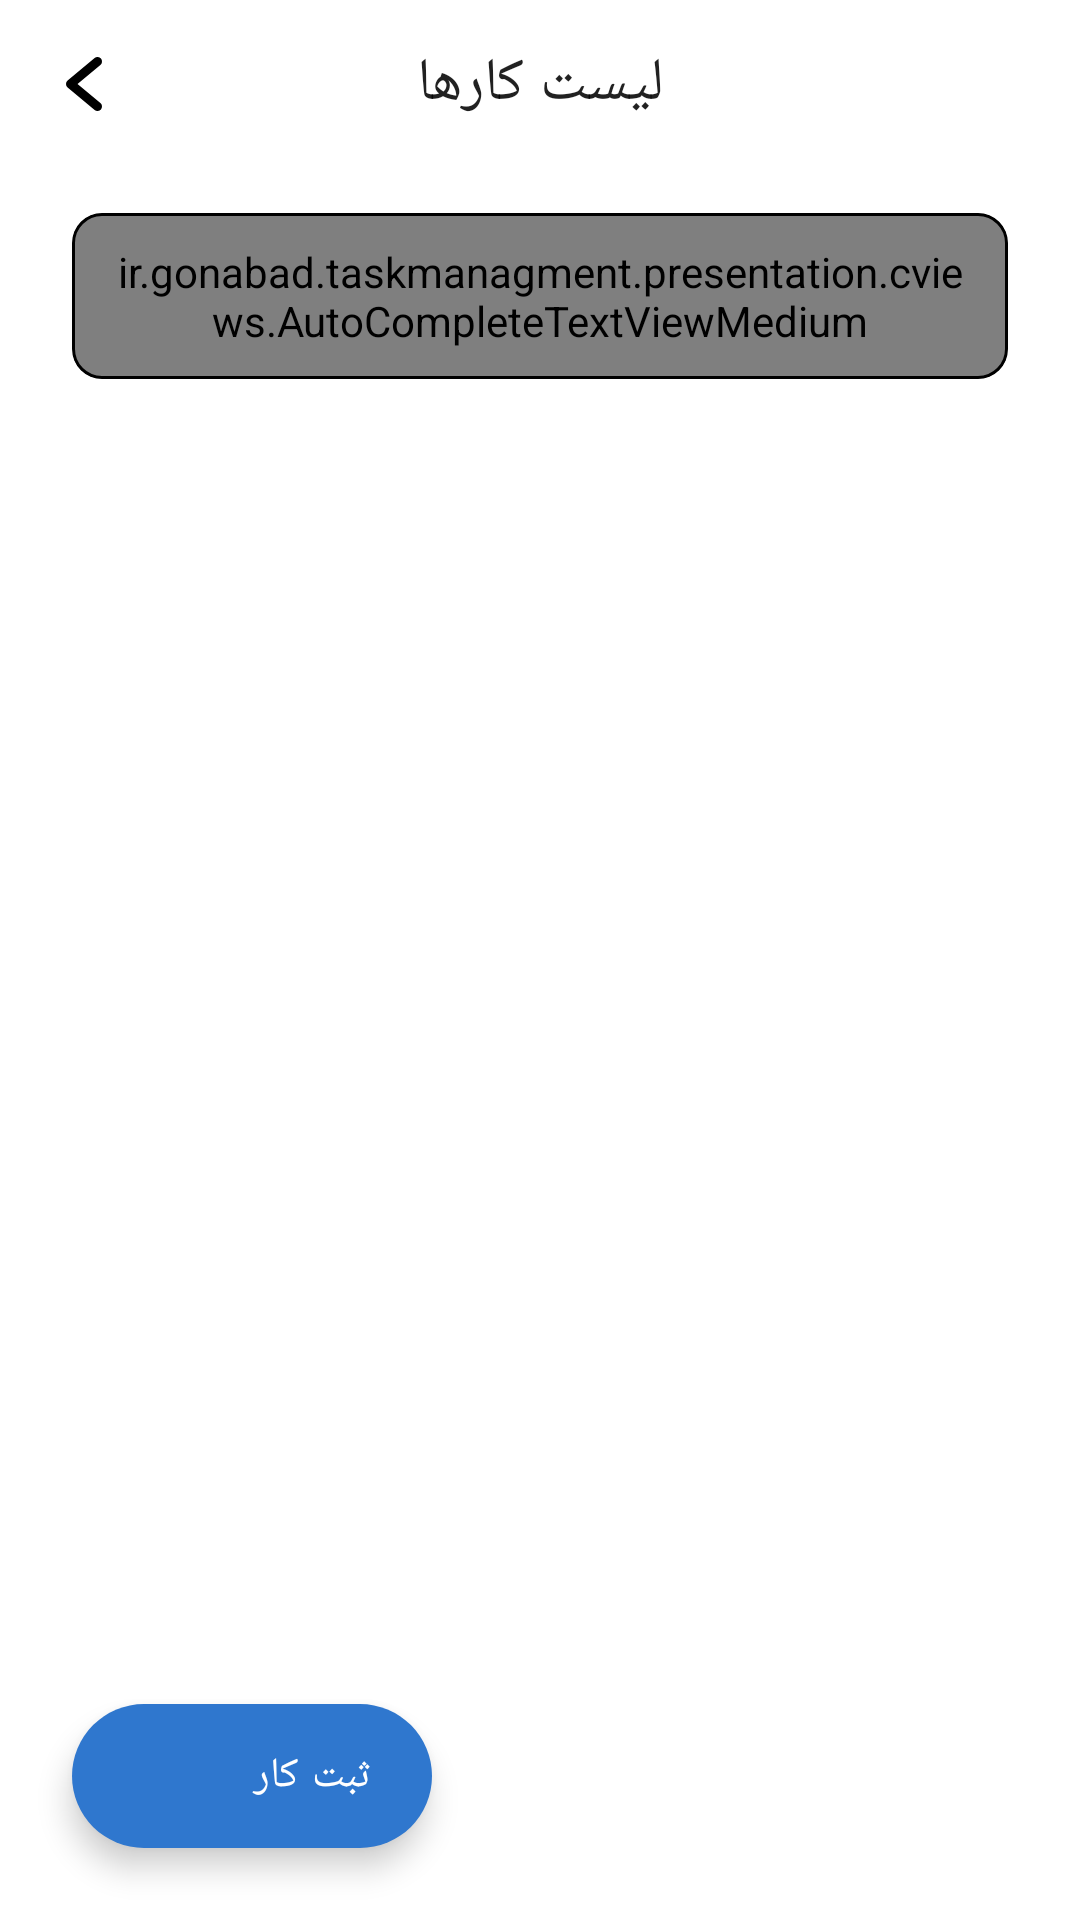

Android layout source for this screen:
<!-- AndroidManifest.xml: application theme Base.Theme.TaskManagment -->
<!-- res/layout/fragment_task_list.xml -->
<?xml version="1.0" encoding="utf-8"?>
<androidx.coordinatorlayout.widget.CoordinatorLayout xmlns:android="http://schemas.android.com/apk/res/android"    android:layout_width="match_parent"    android:layout_height="match_parent"    xmlns:app="http://schemas.android.com/apk/res-auto"    xmlns:tools="http://schemas.android.com/tools"    android:background="?backgroundLayout">    <com.google.android.material.appbar.AppBarLayout        android:id="@+id/abl_home"        android:layout_width="match_parent"        android:layout_height="?attr/actionBarSize"        android:background="?backgroundLayout"        app:liftOnScroll="true"        android:layoutDirection="ltr">        <com.google.android.material.appbar.MaterialToolbar            android:id="@+id/tb_taskList"            android:layout_width="match_parent"            android:layout_height="match_parent"            app:title="@string/task_list"            app:titleCentered="true"            app:navigationIcon="@drawable/ic_back"            app:navigationIconTint="?IconColor"/>    </com.google.android.material.appbar.AppBarLayout>    <androidx.core.widget.NestedScrollView        android:layout_width="match_parent"        android:layout_height="match_parent"        app:layout_behavior="com.google.android.material.appbar.AppBarLayout$ScrollingViewBehavior">        <LinearLayout            android:layout_width="match_parent"            android:layout_height="match_parent"            android:orientation="vertical"            android:layoutDirection="rtl"            android:textDirection="rtl">            <com.google.android.material.card.MaterialCardView                android:layout_width="wrap_content"                android:layout_height="wrap_content"                app:cardCornerRadius="10dp"                android:layout_marginHorizontal="24dp"                app:cardElevation="0dp"                app:strokeWidth="1dp"                android:layout_marginBottom="10dp"                android:layout_marginTop="15dp"                app:strokeColor="?IconColor">                <ir.gonabad.taskmanagment.presentation.cviews.AutoCompleteTextViewMedium                    android:id="@+id/actv_sessionHistory_sort"                    style="@style/AutoCompleteTextView"                    android:layout_width="wrap_content"                    android:layout_height="match_parent"                    android:background="@android:color/transparent"                    android:focusable="false"                    android:textSize="14sp"                    android:focusableInTouchMode="false"                    android:paddingStart="13dp"                    android:paddingEnd="13dp"                    android:paddingVertical="10dp"                    android:text="@string/show_all"                    android:drawableEnd="@drawable/arrow_down_settings"                    android:drawableTint="?android:textColor"                    android:drawablePadding="27dp"                    android:gravity="center" />            </com.google.android.material.card.MaterialCardView>            <androidx.recyclerview.widget.RecyclerView                android:id="@+id/rv_taskList"                android:layout_width="match_parent"                android:layout_height="wrap_content"                tools:itemCount="10"                tools:listitem="@layout/item_task"                android:clipToPadding="false"                android:paddingTop="20dp"                android:paddingBottom="100dp"/>        </LinearLayout>    </androidx.core.widget.NestedScrollView>    <com.google.android.material.floatingactionbutton.ExtendedFloatingActionButton        android:id="@+id/fab_taskList_addTask"        android:layout_width="wrap_content"        android:layout_height="wrap_content"        android:text="@string/add_task"        app:icon="@drawable/ic_add"        app:iconTint="@color/white"        android:textColor="@color/white"        android:layout_gravity="bottom|start"        android:layout_margin="24dp"        android:layoutDirection="rtl"        android:textDirection="rtl"/>    <ProgressBar        android:id="@+id/pb_taskList"        android:layout_width="50dp"        android:layout_height="50dp"        android:layout_gravity="center"        android:visibility="gone"/>    <ir.gonabad.taskmanagment.presentation.cviews.TextViewMedium        android:id="@+id/tv_taskList_empty"        android:layout_width="wrap_content"        android:layout_height="wrap_content"        android:text="@string/list_is_empty"        android:layout_gravity="center"        android:textSize="14sp"        android:textColor="?android:textColorSecondary"        android:visibility="gone"/></androidx.coordinatorlayout.widget.CoordinatorLayout>
<!-- res/layout/item_task.xml (included above) -->
<?xml version="1.0" encoding="utf-8"?>
<androidx.coordinatorlayout.widget.CoordinatorLayout xmlns:android="http://schemas.android.com/apk/res/android"    android:layout_width="match_parent"    android:layout_height="wrap_content"    xmlns:app="http://schemas.android.com/apk/res-auto"    android:textDirection="rtl"    android:layoutDirection="rtl">    <com.google.android.material.card.MaterialCardView        android:layout_width="match_parent"        android:layout_height="wrap_content"        android:layout_marginHorizontal="20dp"        android:layout_marginTop="3dp"        android:layout_marginBottom="7dp"        app:cardCornerRadius="15dp"        app:cardElevation="2dp"        android:backgroundTint="?backgroundCard">        <LinearLayout            android:layout_width="match_parent"            android:layout_height="wrap_content"            android:paddingVertical="15dp"            android:orientation="vertical">            <ir.gonabad.taskmanagment.presentation.cviews.TextViewBold                android:id="@+id/tv_itemCategory_title"                android:layout_width="wrap_content"                android:layout_height="wrap_content"                android:text="نام تسک"                android:textSize="15sp"                android:drawableStart="@drawable/ic_circle"                android:drawableTint="@color/yellow"                android:drawablePadding="10dp"                android:layout_marginStart="15dp"/>            <ir.gonabad.taskmanagment.presentation.cviews.TextViewMedium                android:id="@+id/tv_itemCategory_status"                android:layout_width="wrap_content"                android:layout_height="wrap_content"                android:text="وضعیت تسک"                android:textSize="12sp"                android:layout_marginTop="15dp"                android:layout_marginHorizontal="15dp"/>            <ir.gonabad.taskmanagment.presentation.cviews.TextViewMedium                android:id="@+id/tv_itemCategory_description"                android:layout_width="wrap_content"                android:layout_height="wrap_content"                android:text="توضیحات تسک "                android:textSize="12sp"                android:layout_marginTop="5dp"                android:layout_marginHorizontal="15dp"/>            <LinearLayout                android:layout_width="wrap_content"                android:layout_height="wrap_content"                android:orientation="horizontal"                android:layout_marginTop="10dp"                android:layout_marginHorizontal="15dp">                <ir.gonabad.taskmanagment.presentation.cviews.TextViewMedium                    android:id="@+id/tv_itemCategory_createDate"                    android:layout_width="wrap_content"                    android:layout_height="wrap_content"                    android:text="تاریخ ایجاد"                    android:textSize="12sp"/>                <View                    android:layout_width="1dp"                    android:layout_height="match_parent"                    android:backgroundTint="@color/gray_dark"                    android:layout_margin="5dp"/>                <ir.gonabad.taskmanagment.presentation.cviews.TextViewMedium                    android:id="@+id/tv_itemCategory_endDate"                    android:layout_width="wrap_content"                    android:layout_height="wrap_content"                    android:text="تاریخ پایان"                    android:textSize="12sp"/>            </LinearLayout>        </LinearLayout>        <ImageView            android:id="@+id/iv_itemTask_menu"            android:layout_width="30dp"            android:layout_height="30dp"            android:src="@drawable/ic_menu"            android:padding="5dp"            android:background="?selectableItemBackgroundBorderless"            android:layout_gravity="top|end"            android:layout_margin="15dp"/>    </com.google.android.material.card.MaterialCardView></androidx.coordinatorlayout.widget.CoordinatorLayout>
<!-- resources referenced by this layout -->
<resources>
  <color name="gray_dark">#121212</color>
  <color name="white">#FFFFFFFF</color>
  <color name="yellow">#DEC800</color>
  <!-- drawable arrow_down_settings (drawable) -->
  <vector xmlns:android="http://schemas.android.com/apk/res/android"
      android:width="24dp"
      android:height="24dp"
      android:viewportWidth="24"
      android:viewportHeight="24">
    <path
        android:pathData="M17,9.5L12,14.5L7,9.5"
        android:strokeLineJoin="round"
        android:strokeWidth="1.5"
        android:fillColor="#00000000"
        android:strokeColor="#D4D4D4"
        android:strokeLineCap="round"/>
  </vector>
  <!-- drawable ic_back (drawable) -->
  <vector xmlns:android="http://schemas.android.com/apk/res/android"
      android:width="24dp"
      android:height="24dp"
      android:viewportWidth="96"
      android:viewportHeight="96">
    <path
        android:pathData="M39.376,48.002l30.47,-25.39a6.003,6.003 0,0 0,-7.688 -9.223L26.156,43.391a6.009,6.009 0,0 0,0 9.223L62.158,82.615a6.003,6.003 0,0 0,7.688 -9.223Z"
        android:fillColor="#000000"/>
  </vector>
  <!-- drawable ic_circle (drawable) -->
  <?xml version="1.0" encoding="utf-8"?>
  <shape android:shape="oval" xmlns:android="http://schemas.android.com/apk/res/android">
  
      <solid android:color="@color/red"/>
      <size android:width="15dp" android:height="15dp"/>
  </shape>
  <string name="add_task">ثبت کار</string>
  <string name="list_is_empty">موردی برای نمایش وجود ندارد</string>
  <string name="show_all">نمایش همه</string>
  <string name="task_list">لیست کارها</string>
  <style name="AutoCompleteTextView" parent="Widget.AppCompat.AutoCompleteTextView">
          <item name="android:textSize">14sp</item>
          <item name="android:textColor">?android:textColor</item>
      </style>
  <style name="Base.Theme.TaskManagment" parent="Theme.MaterialComponents.DayNight.NoActionBar">
          
          
          <item name="colorPrimary">@color/primary</item>
          <item name="colorSecondary">@color/primary</item>
          <item name="backgroundLayout">@color/white</item>
          <item name="android:textColor">@color/black</item>
          <item name="backgroundCard">@color/white</item>
          <item name="IconColor">@color/black</item>
          <item name="android:statusBarColor">@color/white</item>
          <item name="android:windowLightStatusBar">true</item>
          <item name="fontFamily">@font/iran_medium</item>
  
      </style>
  <color name="red">#DE0000</color>
  <color name="primary">#2F77CE</color>
  <color name="black">#FF000000</color>
</resources>
